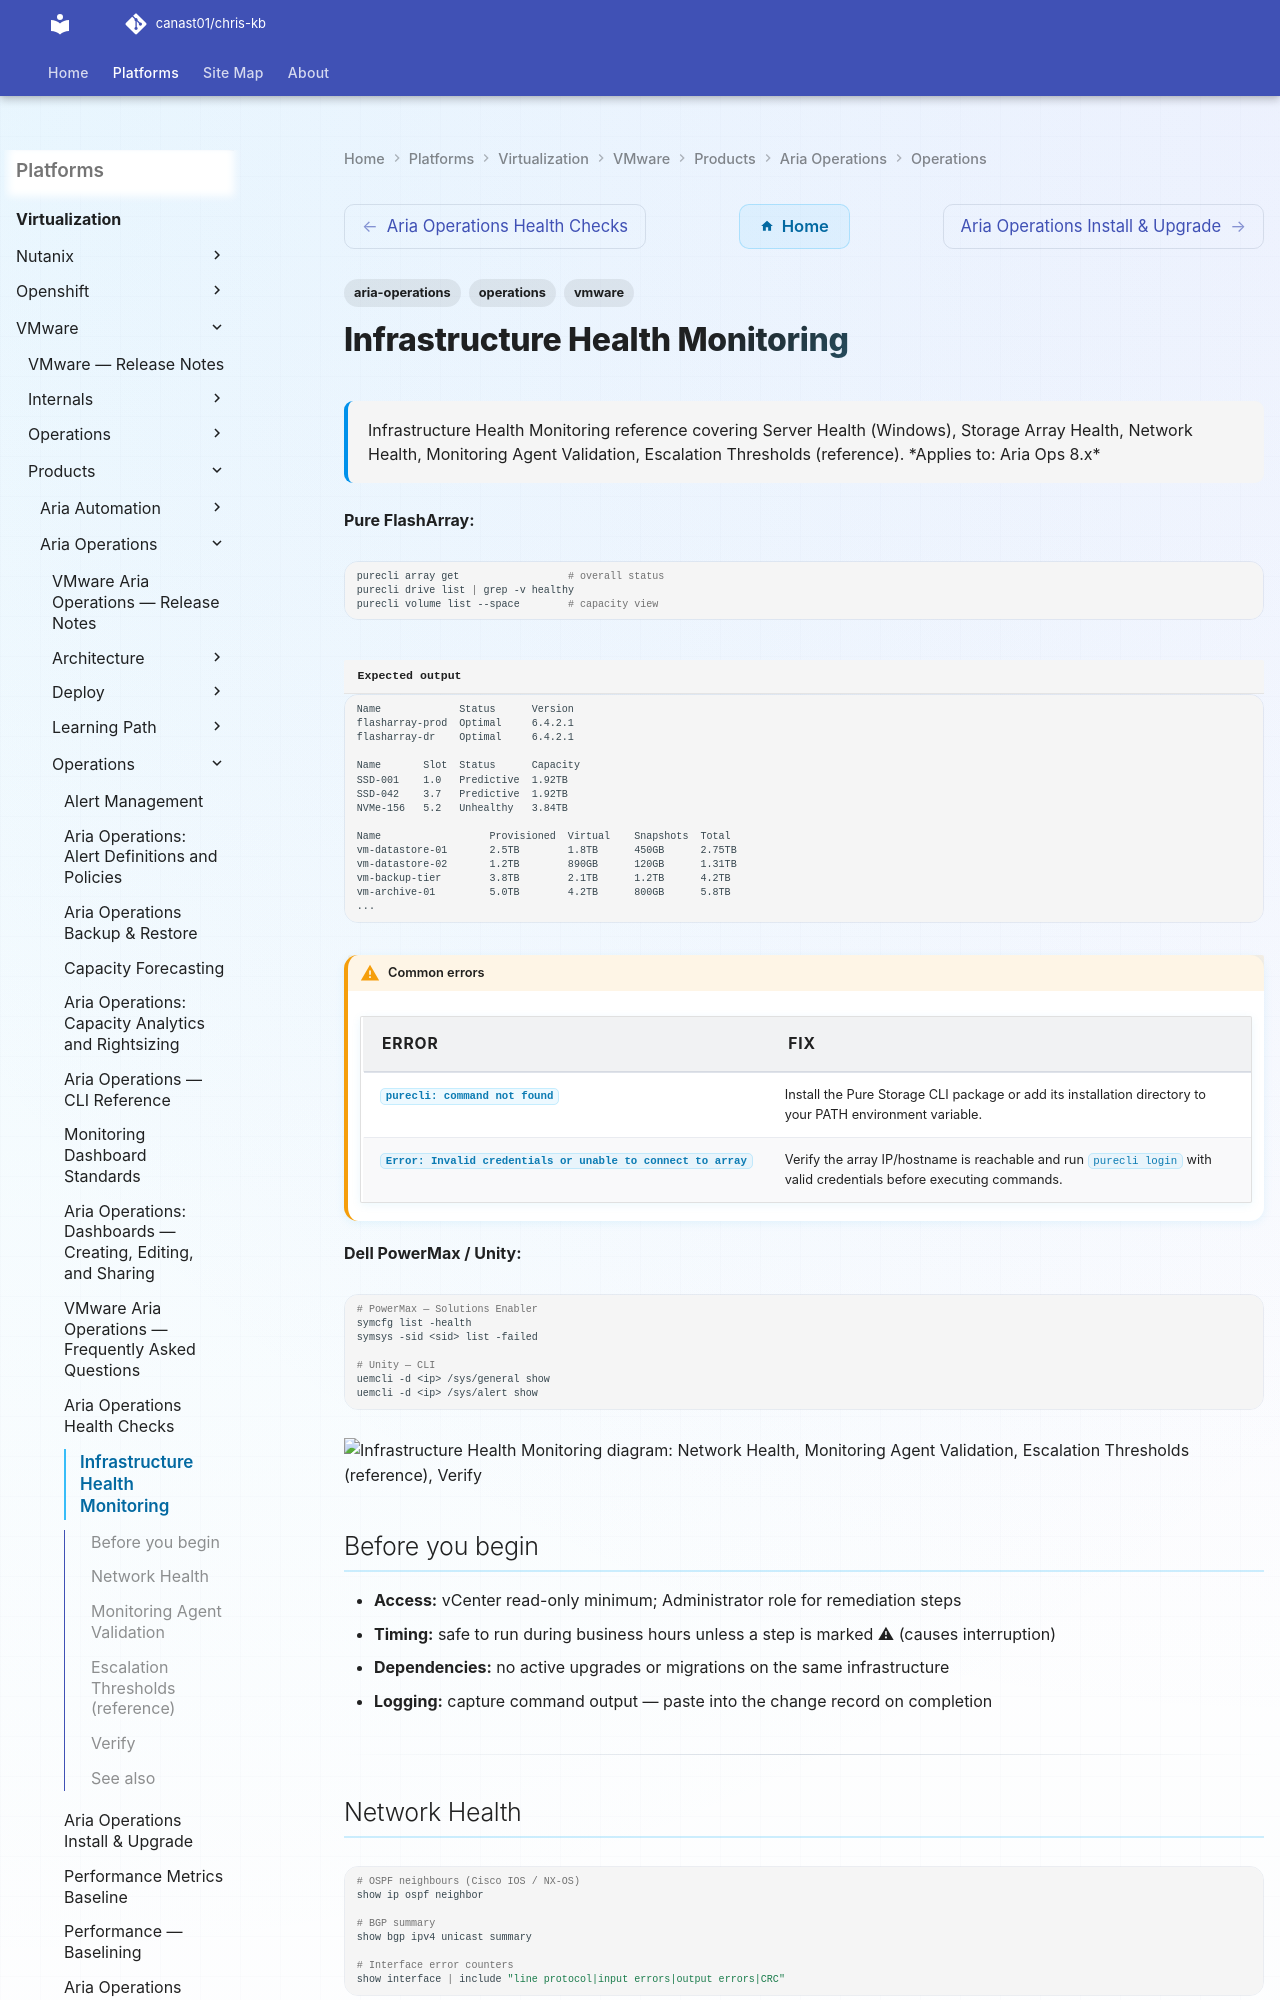

repository: canast01/chris-kb · page: virtualization/vmware/products/aria-operations/operations/health-monitoring/index.html · generator: mkdocs

---
tags:
  - aria-operations
  - operations
  - vmware
description: "Infrastructure Health Monitoring reference covering Server Health (Windows), Storage Array Health, Network Health, Monitoring Agent Validation, Escalation..."
---
# Infrastructure Health Monitoring

<div class="kb-summary">
Infrastructure Health Monitoring reference covering Server Health (Windows), Storage Array Health, Network Health, Monitoring Agent Validation, Escalation Thresholds (reference).

*Applies to: Aria Ops 8.x*
</div>

**Pure FlashArray:**
```bash
purecli array get                  # overall status
purecli drive list | grep -v healthy
purecli volume list --space        # capacity view
```


```text title="Expected output"
Name             Status      Version
flasharray-prod  Optimal     6.4.2.1
flasharray-dr    Optimal     6.4.2.1

Name       Slot  Status      Capacity
SSD-001    1.0   Predictive  1.92TB
SSD-042    3.7   Predictive  1.92TB
NVMe-156   5.2   Unhealthy   3.84TB

Name                  Provisioned  Virtual    Snapshots  Total
vm-datastore-01       2.5TB        1.8TB      450GB      2.75TB
vm-datastore-02       1.2TB        890GB      120GB      1.31TB
vm-backup-tier        3.8TB        2.1TB      1.2TB      4.2TB
vm-archive-01         5.0TB        4.2TB      800GB      5.8TB
...
```

!!! warning "Common errors"
    | Error | Fix |
    |---|---|
    | `purecli: command not found` | Install the Pure Storage CLI package or add its installation directory to your PATH environment variable. |
    | `Error: Invalid credentials or unable to connect to array` | Verify the array IP/hostname is reachable and run `purecli login` with valid credentials before executing commands. |
**Dell PowerMax / Unity:**
```bash
# PowerMax — Solutions Enabler
symcfg list -health
symsys -sid <sid> list -failed

# Unity — CLI
uemcli -d <ip> /sys/general show
uemcli -d <ip> /sys/alert show
```

```d2
direction: right

network_health: "Network Health" {shape: rectangle}
monitoring_agent_validation: "Monitoring Agent Validation" {shape: rectangle}
escalation_thresholds_reference: "Escalation Thresholds (reference)" {shape: rectangle}
verify: "Verify" {shape: rectangle}

network_health -> monitoring_agent_validation
monitoring_agent_validation -> escalation_thresholds_reference
escalation_thresholds_reference -> verify
```
